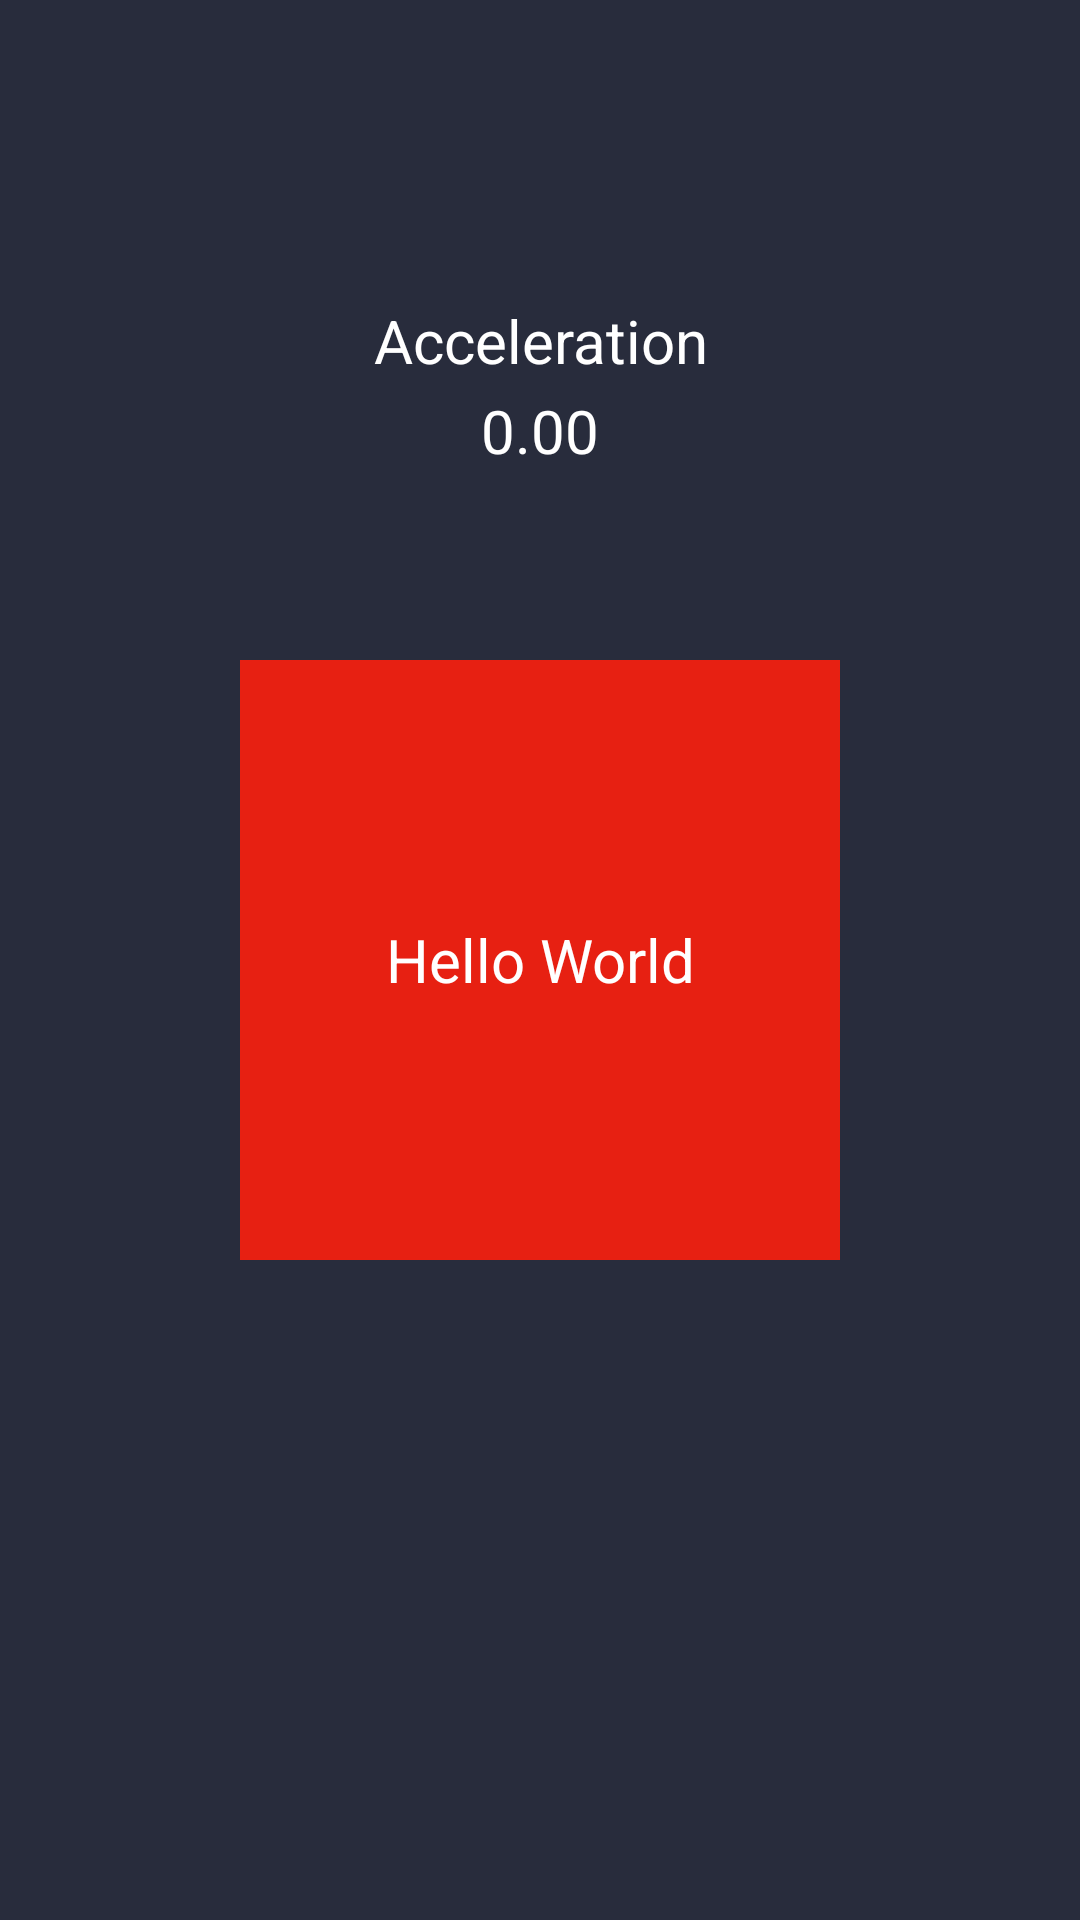

Write the Android layout XML for this screen, with the resource values it uses.
<!-- AndroidManifest.xml: application theme Theme.FDCare -->
<!-- res/layout/activity_home.xml -->
<?xml version="1.0" encoding="utf-8"?>
<androidx.drawerlayout.widget.DrawerLayout xmlns:android="http://schemas.android.com/apk/res/android"
    xmlns:app="http://schemas.android.com/apk/res-auto"
    xmlns:tools="http://schemas.android.com/tools"
    android:layout_width="match_parent"
    android:layout_height="match_parent"
    android:background="@color/backColor"
    android:id="@+id/drawerLayoutHome"
    tools:context=".activity.HomeActivity">

    <RelativeLayout
        android:layout_width="match_parent"
        android:layout_height="match_parent">

        <TextView
            android:id="@+id/tvSquare"
            android:layout_width="200dp"
            android:layout_height="200dp"
            android:layout_centerInParent="true"
            android:background="@color/red_200"
            android:gravity="center"
            android:text="Hello World"
            android:textColor="@color/white"
            android:textSize="20sp" />

        <TextView
            android:id="@+id/tvAccelerationTitle"
            android:layout_width="wrap_content"
            android:layout_height="wrap_content"
            android:layout_centerHorizontal="true"
            android:gravity="center"
            android:paddingTop="100dp"
            android:text="Acceleration"
            android:textColor="@color/white"
            android:textSize="20sp" />

        <TextView
            android:id="@+id/tvAcceleration"
            android:layout_width="wrap_content"
            android:layout_height="wrap_content"
            android:layout_centerHorizontal="true"
            android:gravity="center"
            android:paddingTop="130dp"
            android:text="0.00"
            android:textColor="@color/white"
            android:textSize="20sp" />

    </RelativeLayout>

    
    <include layout="@layout/nav_drawer"/>

</androidx.drawerlayout.widget.DrawerLayout>
<!-- res/layout/nav_drawer.xml (included above) -->
<?xml version="1.0" encoding="utf-8"?>
<com.google.android.material.navigation.NavigationView xmlns:android="http://schemas.android.com/apk/res/android"
    xmlns:app="http://schemas.android.com/apk/res-auto"
    android:id="@+id/navDrawer"
    android:layout_width="wrap_content"
    android:layout_height="match_parent"
    app:menu="@menu/nav_menu"
    android:layout_gravity="start"
    android:fitsSystemWindows="true"
    app:itemTextColor="@color/white"
    android:background="@color/backColor">

</com.google.android.material.navigation.NavigationView>
<!-- resources referenced by this layout -->
<resources>
  <color name="backColor">#282C3C</color>
  <color name="red_200">#E72012</color>
  <color name="white">#FFFFFFFF</color>
  <style name="Theme.FDCare" parent="Theme.Material3.Dark">
          
          
          <item name="colorPrimary">@color/buttonColor</item>
          <item name="colorPrimaryVariant">@color/backColor</item>
          <item name="colorOnPrimary">@color/backColor</item>
          
          <item name="colorSecondary">@color/backColor</item>
          <item name="colorSecondaryVariant">@color/backColor</item>
          <item name="colorOnSecondary">@color/backColor</item>
          
          <item name="android:statusBarColor">?attr/colorPrimaryVariant</item>
      </style>
  <color name="buttonColor">#4084F4</color>
</resources>
